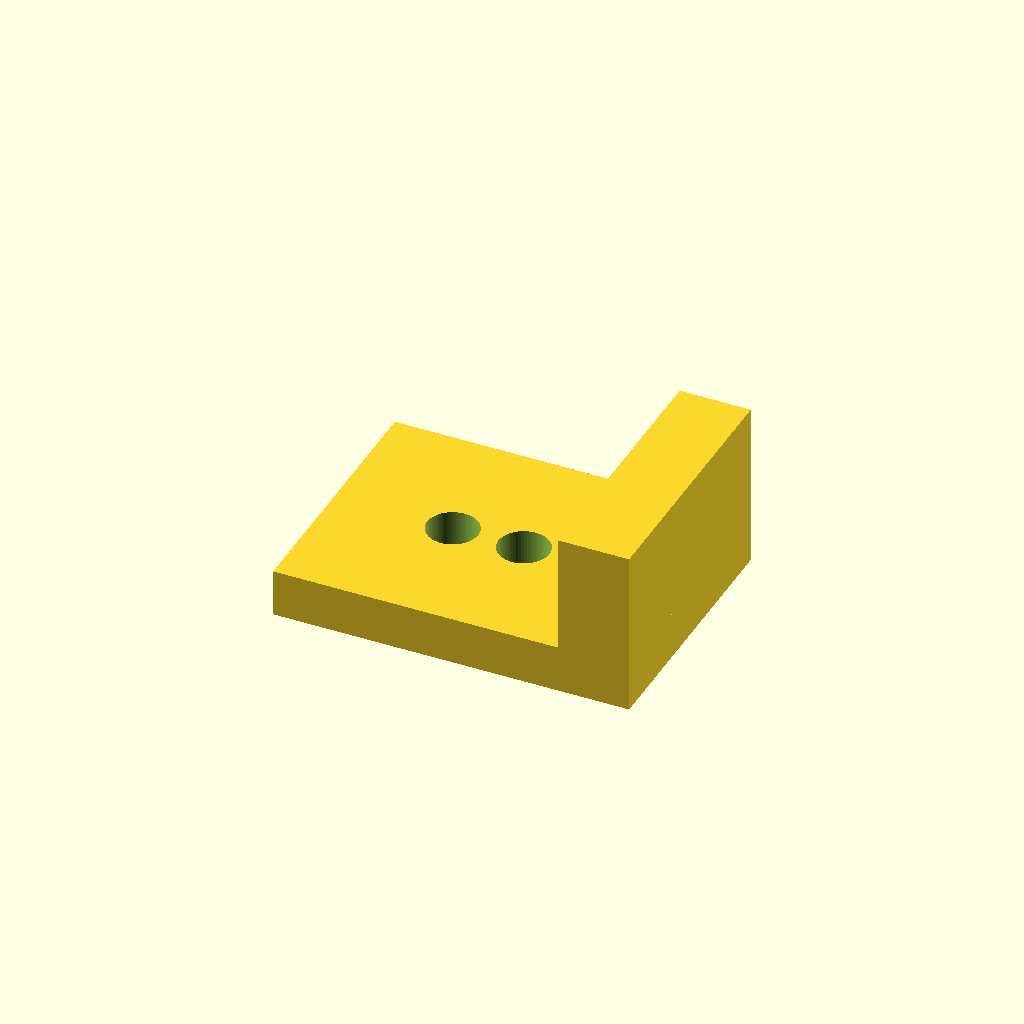
Cell 1 — every parameter at its default value.
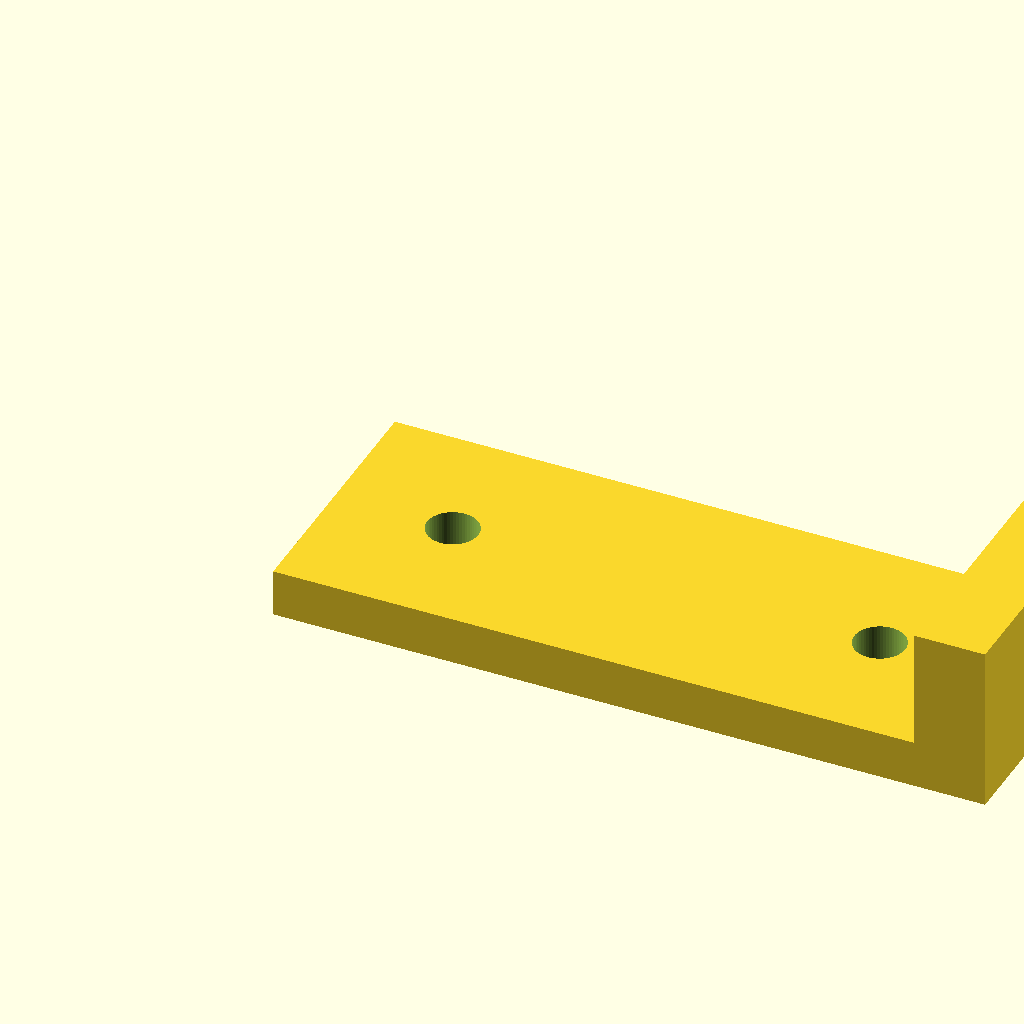
Cell 2 — length set to 60, the other parameters unchanged.
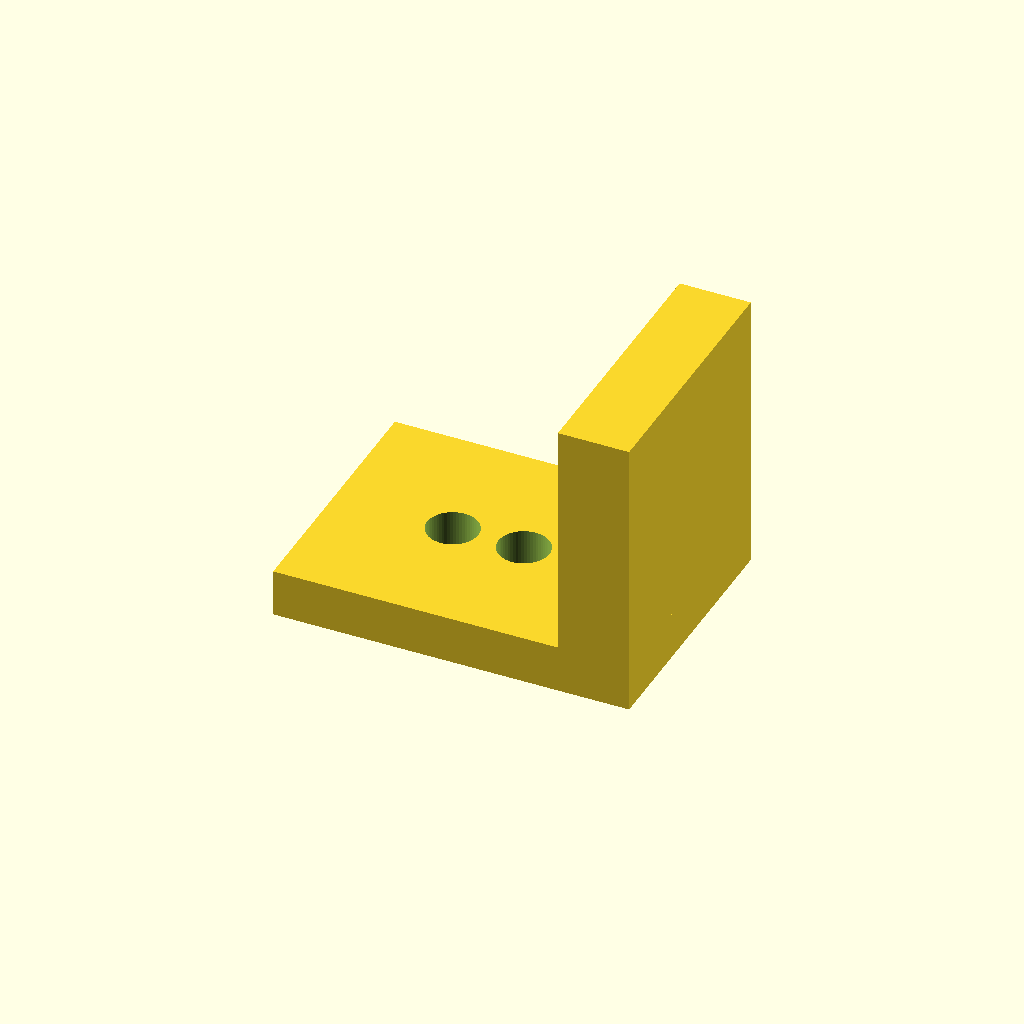
Cell 3: the same model with height = 20.
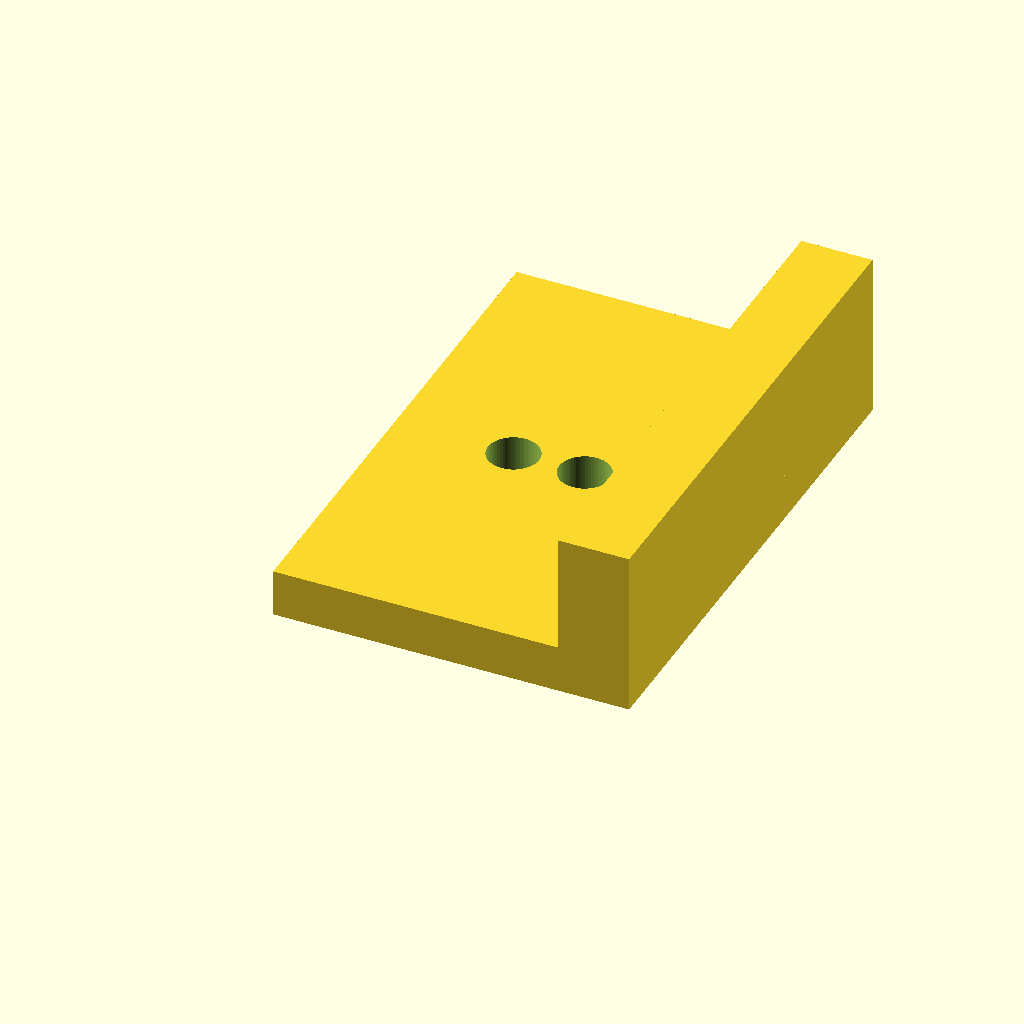
Cell 4 — width set to 44, the other parameters unchanged.
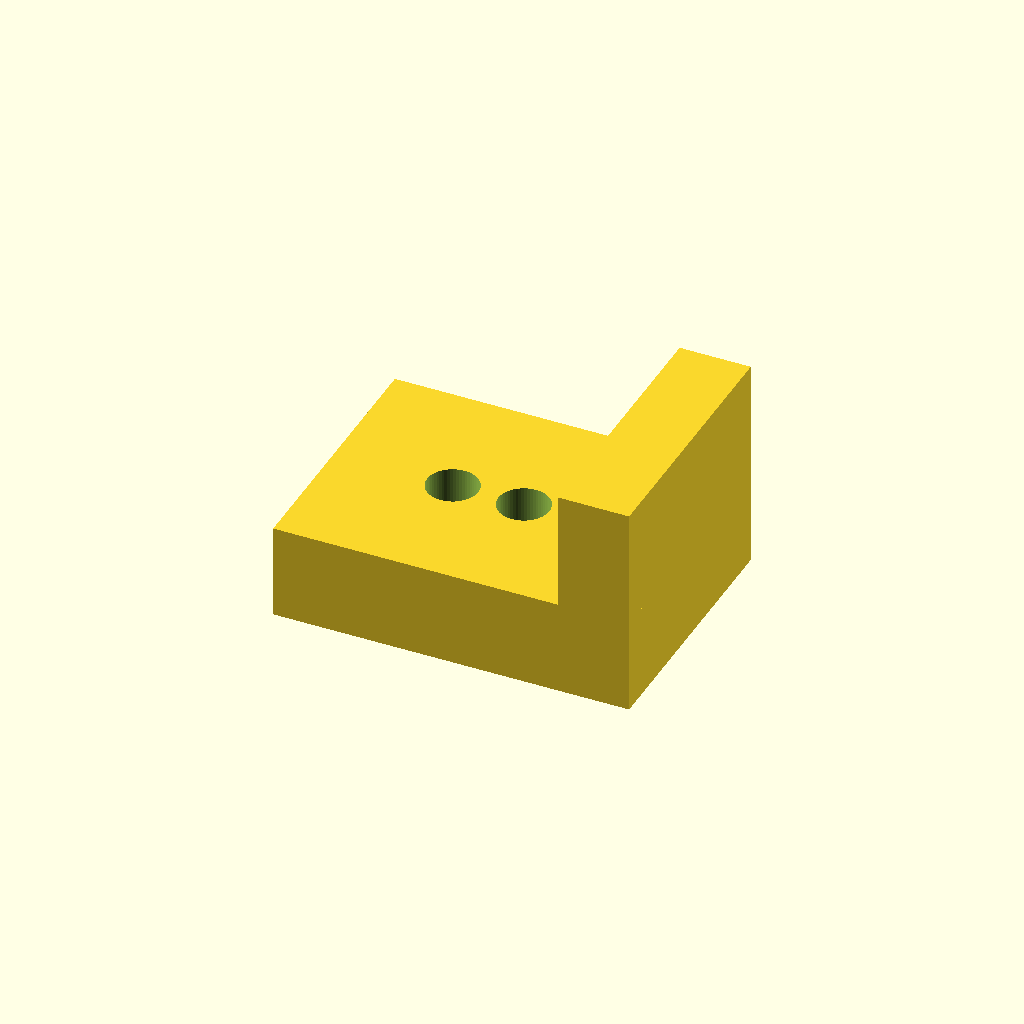
Cell 5 — thickness set to 8, the other parameters unchanged.
All cells are drawn from one camera (rotation 55°, 0°, 25°, orthographic, colour scheme Cornfield), so only the parameter changes between them.
The OpenSCAD source (optional_data/data/parts/part_1037.scad):
// Latch catch plate.
$fn = 60;
eps = 0.02;
length = 30;
height = 10;
width = 22;
thickness = 4;
difference() {
    union() { cube([length,width,thickness]); translate([length-6,0,thickness]) cube([6,width,height]); }
    for(x=[10,length-14]) translate([x,width/2,-eps]) cylinder(d=4.3,h=thickness+2*eps);
}
Parameter table extracted from the source (name, type, default, range or options):
eps: number, default 0.02
length: number, default 30
height: number, default 10
width: number, default 22
thickness: number, default 4
